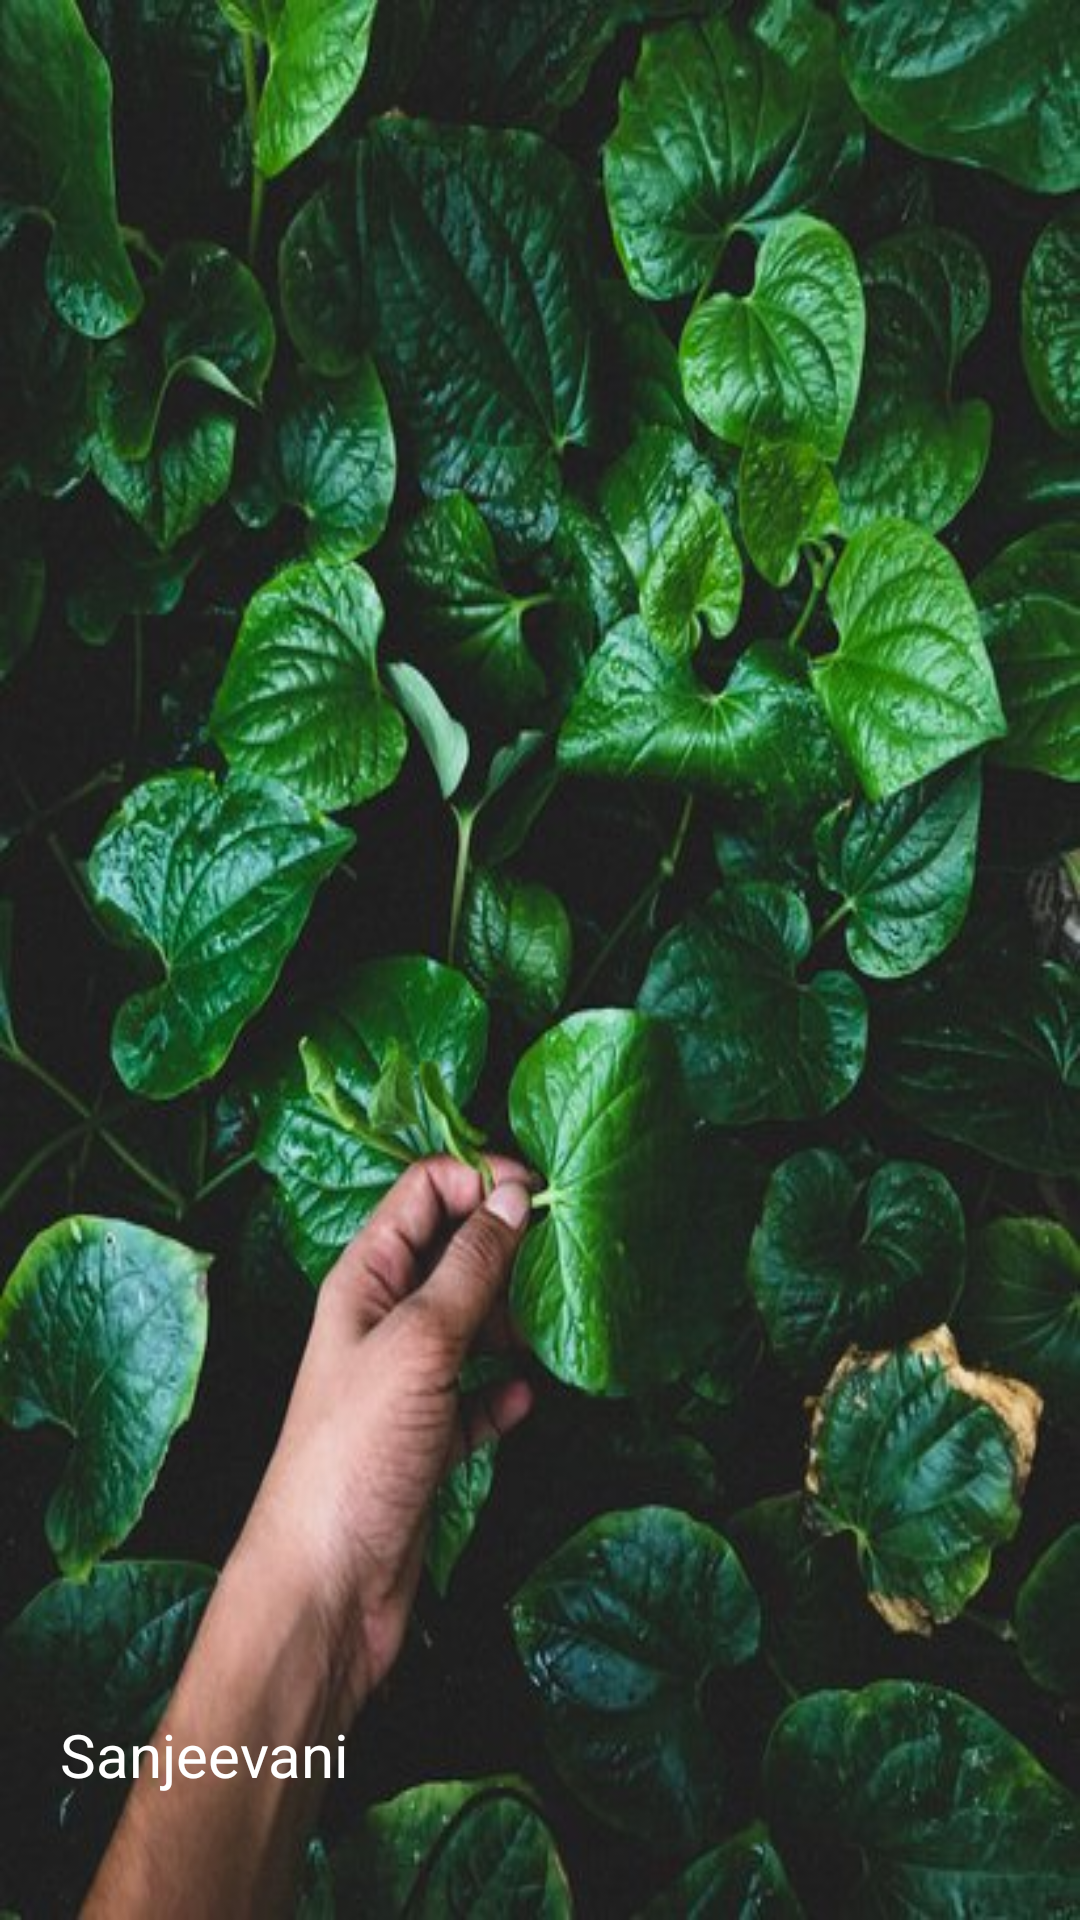

Android layout source for this screen:
<!-- AndroidManifest.xml: application theme AppTheme.NoActionBar -->
<!-- res/layout/navigation.xml -->
<?xml version="1.0" encoding="utf-8"?>
<LinearLayout xmlns:android="http://schemas.android.com/apk/res/android"
    android:layout_width="match_parent"
    android:layout_height="200dp"
    android:orientation="vertical"
    android:background="@mipmap/bg"
    android:gravity="bottom"
    android:padding="20dp">

    <TextView
        android:layout_width="wrap_content"
        android:layout_height="wrap_content"
        android:text="@string/app_name"
        android:layout_marginTop="10dp"
        android:textSize="20sp"
        android:textColor="#FFFFFF"/>
    <TextView
        android:id="@+id/identity"
        android:layout_width="wrap_content"
        android:layout_height="wrap_content"
        android:textSize="16sp"
        android:textColor="#FFFFFF"/>

</LinearLayout>
<!-- resources referenced by this layout -->
<resources>
  <!-- mipmap bg: jpg bitmap (mipmap-hdpi, 58266 bytes) -->
  <string name="app_name">Sanjeevani</string>
  <style name="AppTheme.NoActionBar">
          <item name="windowNoTitle">true</item>
          <item name="windowActionBar">false</item>
      </style>
</resources>
